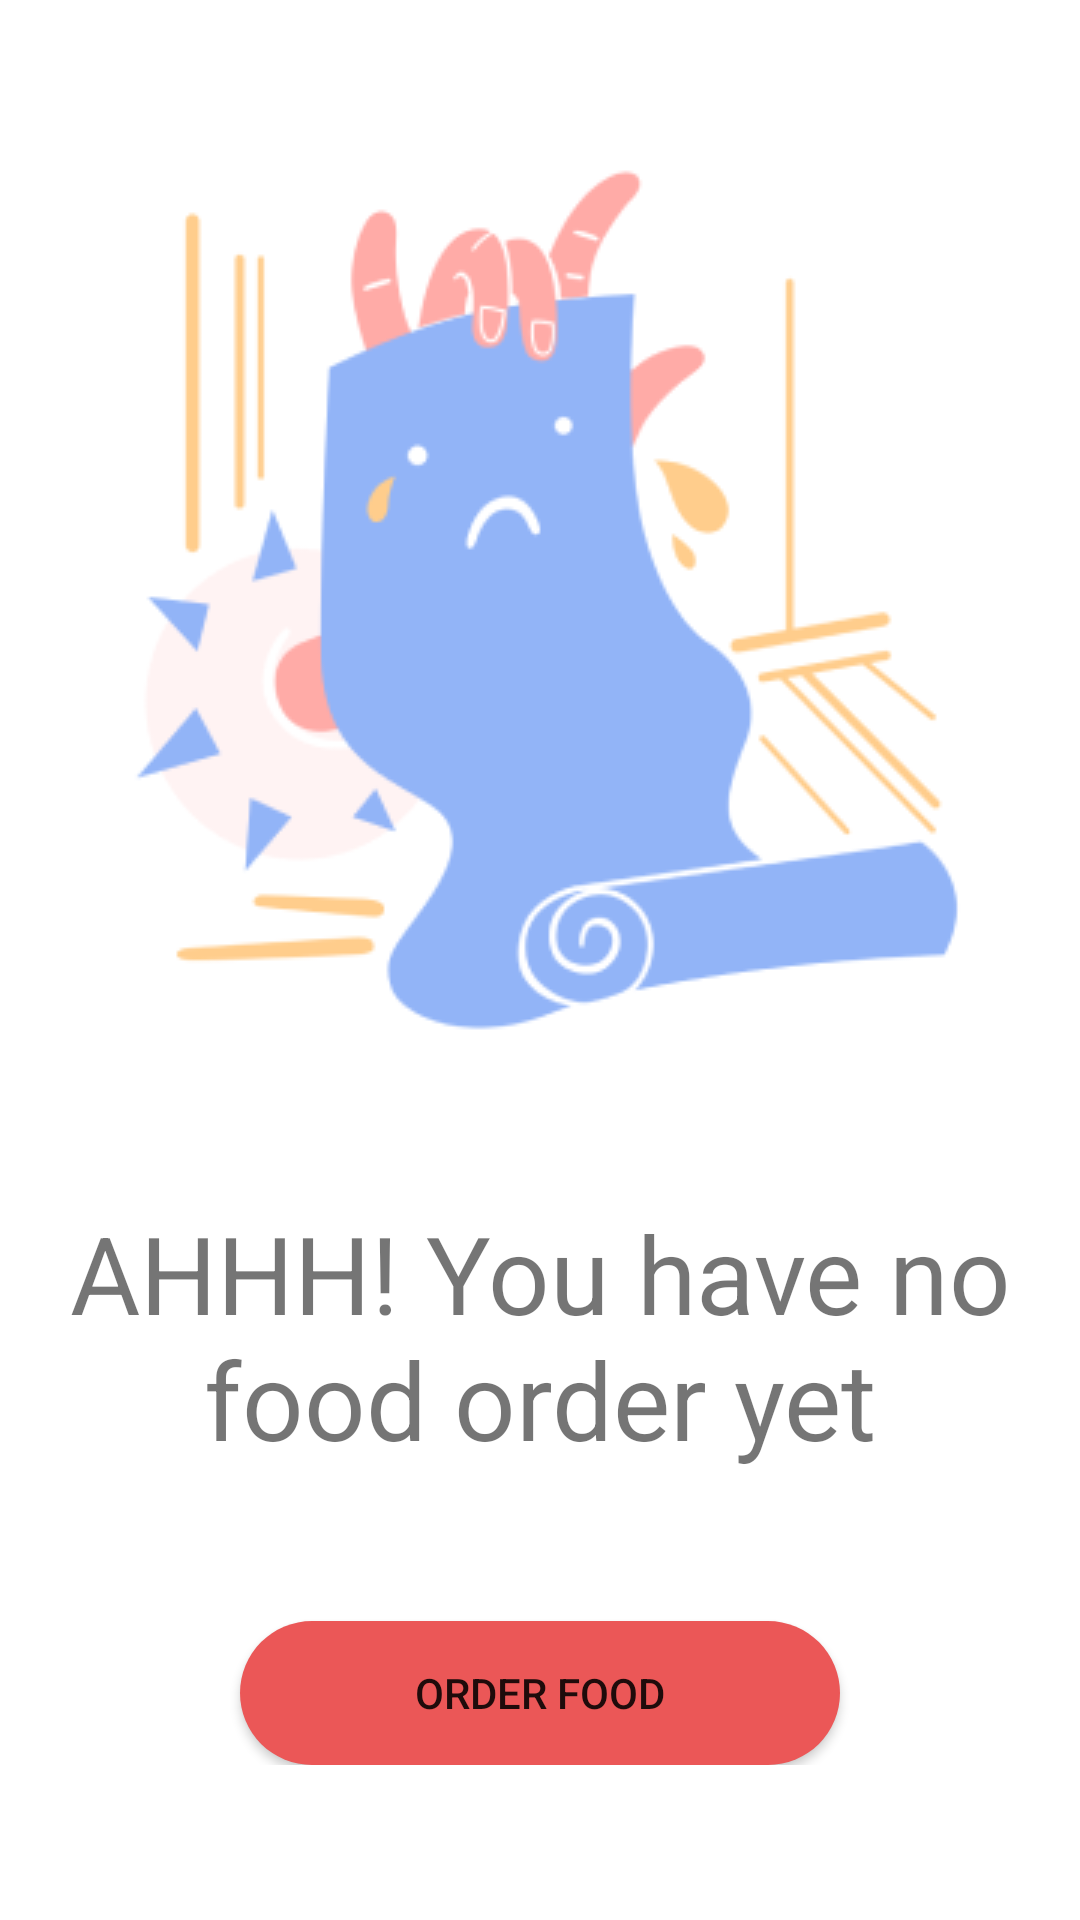

This screen was rendered from an Android layout file. Write that file and the resources it references.
<!-- AndroidManifest.xml: application theme Theme.OrderFoodapp -->
<!-- res/layout/fragment_order.xml -->
<?xml version="1.0" encoding="utf-8"?>
<FrameLayout xmlns:android="http://schemas.android.com/apk/res/android"
    xmlns:app="http://schemas.android.com/apk/res-auto"
    xmlns:tools="http://schemas.android.com/tools"
    android:layout_width="match_parent"
    android:layout_height="wrap_content"
    android:layout_marginTop="10dp"
    android:id="@+id/fragment_container"
    tools:context=".fragments.OrderFragment">

    <LinearLayout
        android:layout_width="match_parent"
        android:layout_height="wrap_content"
        android:orientation="vertical"
        android:paddingLeft="10dp"
        android:paddingEnd="10dp">

        <androidx.constraintlayout.widget.ConstraintLayout
            android:id="@+id/linearLayout"
            android:layout_width="match_parent"
            android:layout_height="50dp">

            <ImageView
                android:id="@+id/cart_icon"
                android:layout_width="34dp"
                android:layout_height="32dp"
                android:layout_marginStart="332dp"
                android:src="@drawable/baseline_shopping_cart_24"
                app:layout_constraintBottom_toBottomOf="parent"
                app:layout_constraintStart_toStartOf="parent"
                app:layout_constraintTop_toTopOf="parent" />

        </androidx.constraintlayout.widget.ConstraintLayout>

        <LinearLayout
            android:id="@+id/order_empty_layout"
            android:layout_width="match_parent"
            android:layout_height="wrap_content"
            android:orientation="vertical">

            <ImageView
                android:id="@+id/imageView3"
                android:layout_width="match_parent"
                android:layout_height="300dp"
                android:src="@drawable/list_is_empty" />

            <TextView
                android:id="@+id/textView5"
                android:layout_width="wrap_content"
                android:layout_height="wrap_content"
                android:textAlignment="center"
                android:textSize="36sp"
                android:layout_gravity="center"
                android:layout_marginTop="50dp"
                android:text="AHHH! You have no food order yet" />

            <Button
                android:id="@+id/order_btn"
                android:layout_width="200dp"
                android:layout_height="wrap_content"
                android:layout_marginTop="50dp"
                android:layout_gravity="center"
                android:text="order food"
                android:background="@drawable/rectangle_91_shape"/>
        </LinearLayout>

        <LinearLayout
            android:id="@+id/order_list_layout"
            android:layout_width="match_parent"
            android:layout_height="wrap_content"
            android:layout_marginTop="10dp"
            android:orientation="vertical">


            <androidx.recyclerview.widget.RecyclerView
                android:id="@+id/order_recycler_view"
                android:layout_width="match_parent"
                android:layout_height="wrap_content"
                android:layout_marginTop="10dp"
                android:layout_marginBottom="5dp"
                android:isScrollContainer="false"
                android:orientation="vertical"/>
        </LinearLayout>

    </LinearLayout>

</FrameLayout>
<!-- resources referenced by this layout -->
<resources>
  <!-- drawable list_is_empty: png bitmap (drawable, 26099 bytes) -->
  <!-- drawable rectangle_91_shape (drawable) -->
  <?xml version="1.0" encoding="utf-8"?>
  <shape xmlns:android="http://schemas.android.com/apk/res/android"
  	android:shape="rectangle" >
  	<corners android:radius="30dp" />
  	<solid android:color="@color/rectangle_3_color" />
  </shape>
  <style name="Theme.OrderFoodapp" parent="Theme.MaterialComponents.DayNight.NoActionBar">
          
          <item name="colorPrimary">@color/rectangle_3_color</item>
          <item name="colorPrimaryVariant">@color/purple_700</item>
          <item name="colorOnPrimary">@color/white</item>
          
          <item name="colorSecondary">@color/teal_200</item>
          <item name="colorSecondaryVariant">@color/teal_700</item>
          <item name="colorOnSecondary">@color/black</item>
          
          <item name="android:statusBarColor">?attr/colorPrimaryVariant</item>
          
      </style>
  <color name="rectangle_3_color">#EB5757</color>
  <color name="purple_700">@color/_bg__home_color</color>
  <color name="white">#FFFFFFFF</color>
  <color name="teal_200">#FF03DAC5</color>
  <color name="teal_700">#FF018786</color>
  <color name="black">#FF000000</color>
  <color name="_bg__home_color">#EB5757</color>
</resources>
